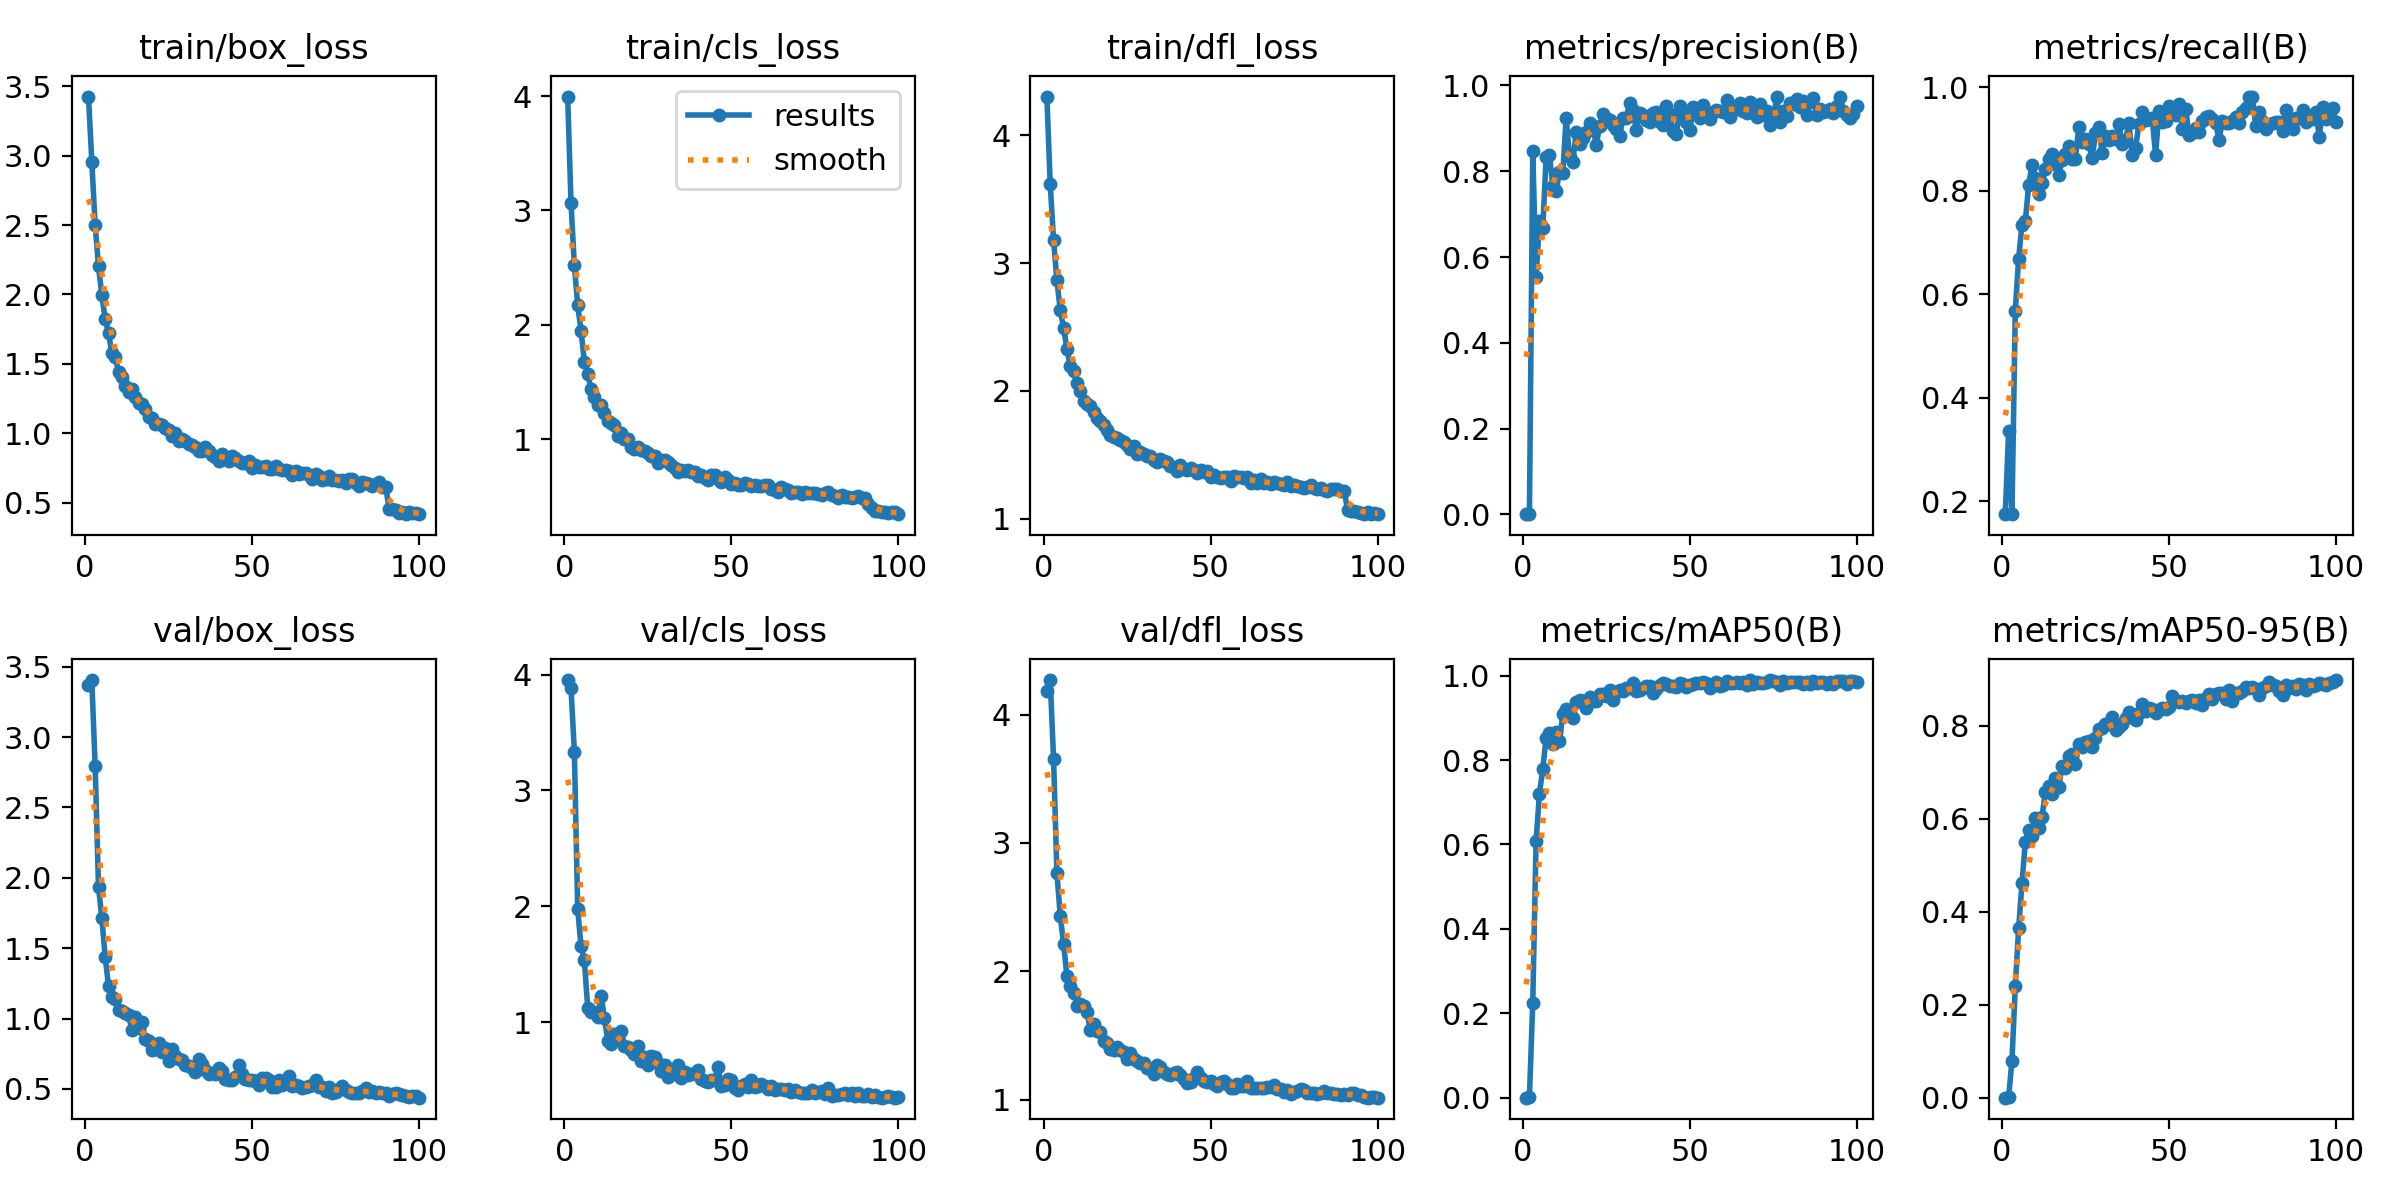

Source data for this figure (header and first rows):
epoch, train/box_loss, train/cls_loss, train/dfl_loss, metrics/precision(B), metrics/recall(B), metrics/mAP50(B), metrics/mAP50-95(B), val/box_loss, val/cls_loss, val/dfl_loss, lr/pg0, lr/pg1, lr/pg2
1, 3.426, 3.996, 4.303, 0.00052, 0.1758, 0.00036, 9e-05, 3.371, 3.952, 4.184, 0.0004664, 0.0004664, 0.0004664
2, 2.956, 3.064, 3.616, 0.00103, 0.3354, 0.00281, 0.00076, 3.405, 3.881, 4.269, 0.0009334, 0.0009334, 0.0009334
3, 2.499, 2.519, 3.179, 0.8474, 0.1751, 0.2247, 0.07947, 2.793, 3.336, 3.656, 0.001391, 0.001391, 0.001391
4, 2.202, 2.171, 2.864, 0.554, 0.5685, 0.6091, 0.2398, 1.935, 1.974, 2.767, 0.001387, 0.001387, 0.001387
5, 1.994, 1.948, 2.634, 0.683, 0.6692, 0.7202, 0.3648, 1.715, 1.658, 2.433, 0.001372, 0.001372, 0.001372
6, 1.824, 1.673, 2.494, 0.6672, 0.7349, 0.7786, 0.4611, 1.436, 1.537, 2.213, 0.001358, 0.001358, 0.001358
7, 1.722, 1.567, 2.329, 0.8321, 0.7413, 0.8529, 0.5495, 1.232, 1.122, 1.963, 0.001344, 0.001344, 0.001344
8, 1.58, 1.437, 2.194, 0.8384, 0.8108, 0.8636, 0.5751, 1.151, 1.093, 1.885, 0.00133, 0.00133, 0.00133
9, 1.548, 1.364, 2.157, 0.7659, 0.85, 0.8389, 0.563, 1.14, 1.089, 1.834, 0.001316, 0.001316, 0.001316
10, 1.44, 1.3, 2.059, 0.7533, 0.8251, 0.8672, 0.6019, 1.058, 1.046, 1.732, 0.001302, 0.001302, 0.001302
11, 1.404, 1.298, 1.998, 0.7992, 0.7946, 0.8452, 0.579, 1.054, 1.232, 1.742, 0.001288, 0.001288, 0.001288
12, 1.343, 1.226, 1.924, 0.7956, 0.8147, 0.9081, 0.6029, 1.039, 1.039, 1.732, 0.001273, 0.001273, 0.001273
13, 1.298, 1.162, 1.895, 0.9246, 0.8424, 0.92, 0.6583, 1.026, 0.8427, 1.682, 0.001259, 0.001259, 0.001259
14, 1.317, 1.142, 1.878, 0.8324, 0.8616, 0.9115, 0.6691, 0.9156, 0.81, 1.54, 0.001245, 0.001245, 0.001245
15, 1.263, 1.124, 1.831, 0.8224, 0.8716, 0.8999, 0.653, 1.01, 0.9045, 1.589, 0.001231, 0.001231, 0.001231
16, 1.22, 1.024, 1.786, 0.8925, 0.8516, 0.9382, 0.6878, 0.9359, 0.8643, 1.535, 0.001217, 0.001217, 0.001217
17, 1.213, 1.052, 1.764, 0.8642, 0.8306, 0.943, 0.6688, 0.9752, 0.9267, 1.528, 0.001203, 0.001203, 0.001203
18, 1.174, 1.002, 1.736, 0.8775, 0.8589, 0.9407, 0.7122, 0.8554, 0.7974, 1.458, 0.001189, 0.001189, 0.001189
19, 1.12, 1.004, 1.696, 0.8916, 0.8716, 0.922, 0.7098, 0.8383, 0.7918, 1.444, 0.001174, 0.001174, 0.001174
20, 1.11, 0.9296, 1.657, 0.9118, 0.886, 0.949, 0.7353, 0.7786, 0.7602, 1.397, 0.00116, 0.00116, 0.00116
21, 1.07, 0.9128, 1.64, 0.9062, 0.8622, 0.9397, 0.7393, 0.7809, 0.7252, 1.385, 0.001146, 0.001146, 0.001146
22, 1.063, 0.9299, 1.632, 0.8606, 0.8624, 0.9391, 0.7168, 0.8256, 0.796, 1.409, 0.001132, 0.001132, 0.001132
23, 1.06, 0.9057, 1.616, 0.905, 0.9236, 0.9554, 0.7595, 0.7647, 0.6661, 1.39, 0.001118, 0.001118, 0.001118
24, 1.04, 0.8918, 1.601, 0.9336, 0.8941, 0.9564, 0.7531, 0.7924, 0.6997, 1.371, 0.001104, 0.001104, 0.001104
25, 1.021, 0.8771, 1.576, 0.9235, 0.9004, 0.9518, 0.7651, 0.6989, 0.6321, 1.312, 0.001089, 0.001089, 0.001089
26, 0.9832, 0.8491, 1.547, 0.9192, 0.8908, 0.9664, 0.7661, 0.7862, 0.7123, 1.365, 0.001075, 0.001075, 0.001075
27, 1.003, 0.8469, 1.566, 0.9079, 0.8632, 0.9413, 0.7531, 0.7339, 0.6991, 1.313, 0.001061, 0.001061, 0.001061
28, 0.9422, 0.7924, 1.502, 0.8991, 0.9127, 0.962, 0.7733, 0.7115, 0.654, 1.301, 0.001047, 0.001047, 0.001047
29, 0.9565, 0.817, 1.525, 0.8832, 0.9232, 0.9648, 0.7918, 0.7045, 0.5776, 1.288, 0.001033, 0.001033, 0.001033
30, 0.9473, 0.8176, 1.51, 0.9245, 0.8731, 0.9633, 0.7941, 0.6706, 0.6328, 1.284, 0.001019, 0.001019, 0.001019
31, 0.9239, 0.8001, 1.491, 0.9244, 0.9056, 0.9697, 0.8045, 0.6632, 0.5308, 1.246, 0.001005, 0.001005, 0.001005
32, 0.9187, 0.7725, 1.492, 0.9591, 0.8982, 0.9701, 0.8033, 0.6503, 0.5894, 1.237, 0.0009904, 0.0009904, 0.0009904
33, 0.9005, 0.7456, 1.455, 0.9418, 0.9061, 0.9815, 0.8188, 0.6206, 0.5556, 1.203, 0.0009763, 0.0009763, 0.0009763
34, 0.8756, 0.7132, 1.441, 0.8954, 0.9001, 0.9632, 0.7911, 0.7097, 0.6312, 1.272, 0.0009622, 0.0009622, 0.0009622
35, 0.872, 0.7287, 1.466, 0.9347, 0.9296, 0.9667, 0.7968, 0.676, 0.5231, 1.256, 0.000948, 0.000948, 0.000948
36, 0.8992, 0.7194, 1.448, 0.9301, 0.8914, 0.9699, 0.803, 0.6372, 0.5688, 1.214, 0.0009338, 0.0009338, 0.0009338
37, 0.869, 0.7246, 1.447, 0.9201, 0.8985, 0.9746, 0.8164, 0.6091, 0.5448, 1.201, 0.0009197, 0.0009197, 0.0009197
38, 0.8439, 0.7153, 1.41, 0.9156, 0.9308, 0.9757, 0.8295, 0.6156, 0.5597, 1.189, 0.0009056, 0.0009056, 0.0009056
39, 0.8312, 0.7088, 1.405, 0.9365, 0.8693, 0.9597, 0.8188, 0.6052, 0.5631, 1.204, 0.0008914, 0.0008914, 0.0008914
40, 0.7993, 0.6753, 1.375, 0.9374, 0.8828, 0.9676, 0.8113, 0.6469, 0.591, 1.212, 0.0008773, 0.0008773, 0.0008773
41, 0.8474, 0.6862, 1.418, 0.9137, 0.9291, 0.977, 0.8268, 0.6271, 0.5126, 1.19, 0.0008631, 0.0008631, 0.0008631
42, 0.816, 0.6566, 1.392, 0.9089, 0.953, 0.9814, 0.8473, 0.5671, 0.4939, 1.16, 0.000849, 0.000849, 0.000849
43, 0.8007, 0.6428, 1.381, 0.952, 0.9379, 0.9802, 0.8312, 0.5601, 0.4862, 1.131, 0.0008348, 0.0008348, 0.0008348
44, 0.8369, 0.681, 1.397, 0.9343, 0.9396, 0.9747, 0.8374, 0.5665, 0.5027, 1.14, 0.0008207, 0.0008207, 0.0008207
45, 0.8238, 0.687, 1.381, 0.8933, 0.9405, 0.9744, 0.8355, 0.5819, 0.5075, 1.17, 0.0008065, 0.0008065, 0.0008065
46, 0.8005, 0.6468, 1.361, 0.8879, 0.8685, 0.9737, 0.8278, 0.6667, 0.6168, 1.216, 0.0007924, 0.0007924, 0.0007924
47, 0.7865, 0.6237, 1.38, 0.9519, 0.9552, 0.982, 0.833, 0.6056, 0.4494, 1.171, 0.0007782, 0.0007782, 0.0007782
48, 0.7869, 0.6685, 1.367, 0.9385, 0.9324, 0.9792, 0.8386, 0.5725, 0.4633, 1.145, 0.0007641, 0.0007641, 0.0007641
49, 0.7989, 0.6401, 1.37, 0.9139, 0.9352, 0.9718, 0.8356, 0.5616, 0.5162, 1.14, 0.0007499, 0.0007499, 0.0007499
50, 0.7476, 0.6047, 1.327, 0.8954, 0.9642, 0.9771, 0.8395, 0.5608, 0.5068, 1.141, 0.0007358, 0.0007358, 0.0007358
51, 0.7712, 0.6138, 1.342, 0.9496, 0.9513, 0.9798, 0.8645, 0.5577, 0.4376, 1.123, 0.0007216, 0.0007216, 0.0007216
52, 0.7536, 0.5987, 1.323, 0.9374, 0.9461, 0.9812, 0.852, 0.5308, 0.4201, 1.103, 0.0007075, 0.0007075, 0.0007075
53, 0.7556, 0.5967, 1.316, 0.9243, 0.968, 0.9822, 0.8513, 0.5749, 0.4533, 1.139, 0.0006934, 0.0006934, 0.0006934
54, 0.7672, 0.6186, 1.328, 0.954, 0.9193, 0.9836, 0.8536, 0.5761, 0.4732, 1.145, 0.0006792, 0.0006792, 0.0006792
55, 0.7444, 0.6059, 1.329, 0.9366, 0.9592, 0.9835, 0.8477, 0.5608, 0.4404, 1.121, 0.0006651, 0.0006651, 0.0006651
56, 0.7409, 0.5899, 1.298, 0.9212, 0.9077, 0.9712, 0.8536, 0.5138, 0.5016, 1.087, 0.0006509, 0.0006509, 0.0006509
57, 0.766, 0.5976, 1.331, 0.939, 0.9113, 0.9798, 0.8544, 0.5107, 0.4446, 1.091, 0.0006368, 0.0006368, 0.0006368
58, 0.7434, 0.5927, 1.325, 0.9423, 0.9218, 0.9843, 0.8488, 0.5606, 0.4552, 1.124, 0.0006226, 0.0006226, 0.0006226
59, 0.7348, 0.5851, 1.328, 0.9412, 0.9147, 0.9755, 0.8543, 0.5251, 0.4652, 1.106, 0.0006085, 0.0006085, 0.0006085
60, 0.7338, 0.5943, 1.322, 0.9371, 0.9356, 0.9766, 0.8433, 0.5447, 0.4479, 1.102, 0.0005943, 0.0005943, 0.0005943
... 40 more rows
